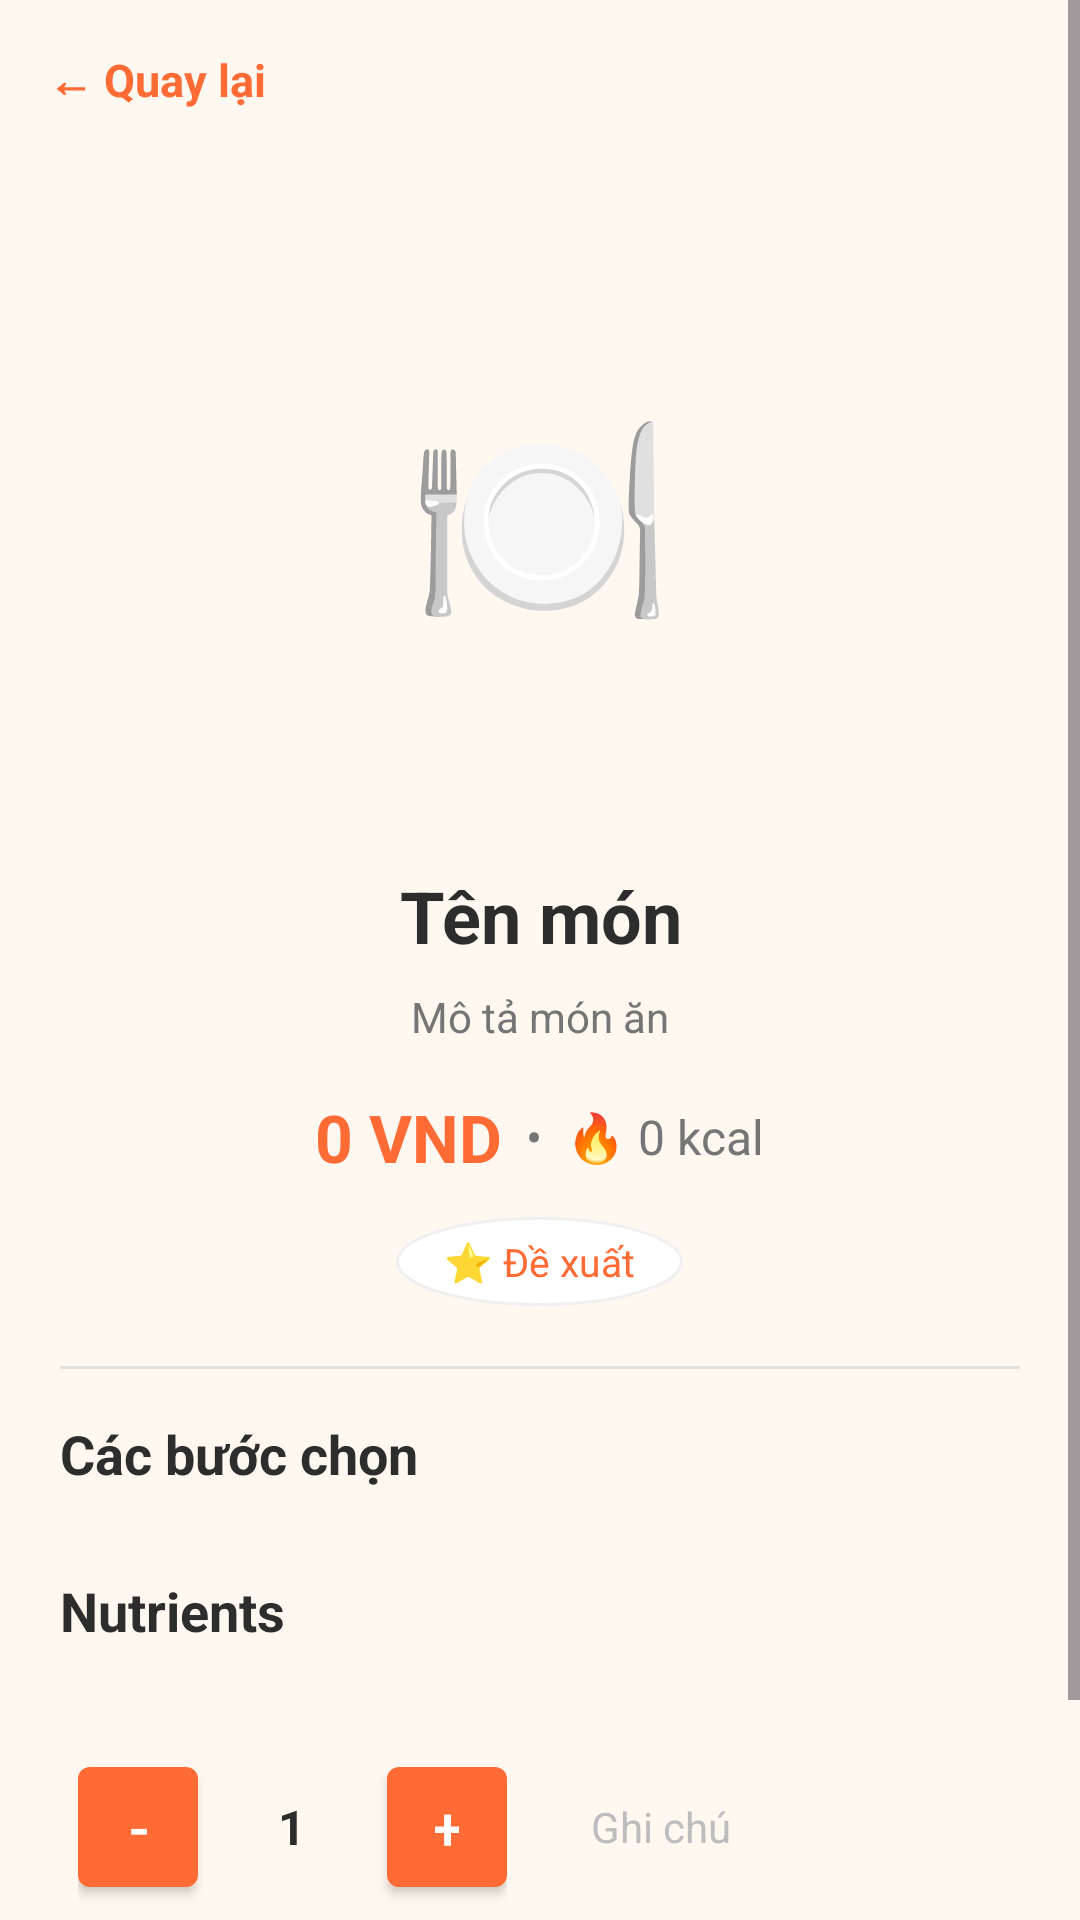

Reconstruct the res/layout file that produces this screen, plus the resources it refers to.
<!-- AndroidManifest.xml: application theme Theme.Prm392_kitchen_mobile -->
<!-- res/layout/activity_dish_detail.xml -->
<?xml version="1.0" encoding="utf-8"?>
<ScrollView
    xmlns:android="http://schemas.android.com/apk/res/android"
    xmlns:app="http://schemas.android.com/apk/res-auto"
    android:id="@+id/dishDetailRoot"
    android:layout_width="match_parent"
    android:layout_height="match_parent"
    android:background="@color/colorBackground"
    android:fillViewport="true">

    <LinearLayout
        android:layout_width="match_parent"
        android:layout_height="wrap_content"
        android:orientation="vertical"
        android:paddingBottom="24dp">

        
        <TextView
            android:id="@+id/btnBack"
            android:layout_width="wrap_content"
            android:layout_height="wrap_content"
            android:padding="16dp"
            android:text="← Quay lại"
            android:textColor="@color/colorPrimary"
            android:textSize="15sp"
            android:textStyle="bold" />

        
        <FrameLayout
            android:id="@+id/dishHeroContainer"
            android:layout_width="match_parent"
            android:layout_height="220dp"
            android:layout_marginHorizontal="20dp"
            android:layout_marginTop="8dp"
            android:layout_marginBottom="8dp">

            <ImageView
                android:id="@+id/ivDishImage"
                android:layout_width="match_parent"
                android:layout_height="match_parent"
                android:background="@drawable/bg_search_bar"
                android:clipToOutline="true"
                android:contentDescription=""
                android:scaleType="centerCrop"
                android:visibility="gone" />

            <TextView
                android:id="@+id/tvDishEmoji"
                android:layout_width="match_parent"
                android:layout_height="match_parent"
                android:gravity="center"
                android:text="🍽️"
                android:textSize="72sp"
                android:background="@drawable/bg_search_bar" />
        </FrameLayout>

        
        <TextView
            android:id="@+id/tvDishName"
            android:layout_width="match_parent"
            android:layout_height="wrap_content"
            android:gravity="center"
            android:text="Tên món"
            android:textColor="@color/colorTextPrimary"
            android:textSize="24sp"
            android:textStyle="bold"
            android:paddingHorizontal="20dp" />

        
        <TextView
            android:id="@+id/tvDishDescription"
            android:layout_width="match_parent"
            android:layout_height="wrap_content"
            android:gravity="center"
            android:text="Mô tả món ăn"
            android:textColor="@color/colorTextSecondary"
            android:textSize="14sp"
            android:paddingHorizontal="20dp"
            android:layout_marginTop="8dp" />

        

        
        <LinearLayout
            android:layout_width="match_parent"
            android:layout_height="wrap_content"
            android:orientation="horizontal"
            android:gravity="center"
            android:layout_marginTop="16dp"
            android:paddingHorizontal="20dp">

            <TextView
                android:id="@+id/tvDishPrice"
                android:layout_width="wrap_content"
                android:layout_height="wrap_content"
                android:text="0 VND"
                android:textColor="@color/colorPrimary"
                android:textSize="22sp"
                android:textStyle="bold" />

            <TextView
                android:layout_width="wrap_content"
                android:layout_height="wrap_content"
                android:text="  •  "
                android:textColor="@color/colorTextSecondary"
                android:textSize="16sp" />

            <TextView
                android:id="@+id/tvDishCalories"
                android:layout_width="wrap_content"
                android:layout_height="wrap_content"
                android:text="🔥 0 kcal"
                android:textColor="@color/colorTextSecondary"
                android:textSize="16sp" />
        </LinearLayout>

        
        <TextView
            android:id="@+id/tvDishStatus"
            android:layout_width="wrap_content"
            android:layout_height="wrap_content"
            android:layout_gravity="center"
            android:layout_marginTop="12dp"
            android:background="@drawable/bg_category_card"
            android:paddingHorizontal="16dp"
            android:paddingVertical="6dp"
            android:text="⭐ Đề xuất"
            android:textColor="@color/colorPrimary"
            android:textSize="13sp" />

        
        <View
            android:layout_width="match_parent"
            android:layout_height="1dp"
            android:layout_marginTop="20dp"
            android:layout_marginHorizontal="20dp"
            android:background="#E0E0E0" />

        
        <TextView
            android:layout_width="wrap_content"
            android:layout_height="wrap_content"
            android:layout_marginStart="20dp"
            android:layout_marginTop="16dp"
            android:text="Các bước chọn"
            android:textColor="@color/colorTextPrimary"
            android:textSize="18sp"
            android:textStyle="bold" />

        
        <androidx.recyclerview.widget.RecyclerView
            android:id="@+id/rvSteps"
            android:layout_width="match_parent"
            android:layout_height="wrap_content"
            android:layout_marginTop="12dp"
            android:layout_marginHorizontal="20dp"
            android:nestedScrollingEnabled="false" />

        
        <TextView
            android:id="@+id/tvDishNutrientsTitle"
            android:layout_width="wrap_content"
            android:layout_height="wrap_content"
            android:layout_marginStart="20dp"
            android:layout_marginTop="16dp"
            android:text="Nutrients"
            android:textColor="@color/colorTextPrimary"
            android:textSize="18sp"
            android:textStyle="bold" />

        <LinearLayout
            android:id="@+id/layoutDishNutrientsContainer"
            android:layout_width="match_parent"
            android:layout_height="wrap_content"
            android:layout_marginTop="10dp"
            android:layout_marginHorizontal="20dp"
            android:orientation="vertical" />

        <TextView
            android:id="@+id/tvDishNutrientsEmpty"
            android:layout_width="match_parent"
            android:layout_height="wrap_content"
            android:layout_marginTop="8dp"
            android:layout_marginHorizontal="20dp"
            android:gravity="center"
            android:text="Không có thông tin dinh dưỡng"
            android:textColor="@color/colorTextSecondary"
            android:visibility="gone" />

        
        <LinearLayout
            android:layout_width="match_parent"
            android:layout_height="52dp"
            android:layout_marginHorizontal="20dp"
            android:layout_marginTop="24dp"
            android:orientation="horizontal"
            android:gravity="center_vertical">

            <LinearLayout
                android:layout_width="0dp"
                android:layout_height="match_parent"
                android:layout_weight="1"
                android:background="@drawable/bg_search_bar"
                android:gravity="center_vertical"
                android:orientation="horizontal"
                android:paddingHorizontal="6dp">

                <com.google.android.material.button.MaterialButton
                    android:id="@+id/btnQuantityMinus"
                    android:layout_width="40dp"
                    android:layout_height="40dp"
                    android:text="-"
                    android:textSize="20sp"
                    android:textColor="@color/colorOnPrimary"
                    android:insetLeft="0dp"
                    android:insetRight="0dp"
                    android:insetTop="0dp"
                    android:insetBottom="0dp"
                    app:backgroundTint="@color/colorPrimary"
                    style="@style/Widget.MaterialComponents.Button" />

                <TextView
                    android:id="@+id/tvQuantity"
                    android:layout_width="0dp"
                    android:layout_height="wrap_content"
                    android:layout_weight="1"
                    android:gravity="center"
                    android:text="1"
                    android:textColor="@color/colorTextPrimary"
                    android:textSize="16sp"
                    android:textStyle="bold" />

                <com.google.android.material.button.MaterialButton
                    android:id="@+id/btnQuantityPlus"
                    android:layout_width="40dp"
                    android:layout_height="40dp"
                    android:text="+"
                    android:textSize="20sp"
                    android:textColor="@color/colorOnPrimary"
                    android:insetLeft="0dp"
                    android:insetRight="0dp"
                    android:insetTop="0dp"
                    android:insetBottom="0dp"
                    app:backgroundTint="@color/colorPrimary"
                    style="@style/Widget.MaterialComponents.Button" />
            </LinearLayout>

            <EditText
                android:id="@+id/etOrderNote"
                android:layout_width="0dp"
                android:layout_height="match_parent"
                android:layout_weight="1"
                android:layout_marginStart="10dp"
                android:background="@drawable/bg_search_bar"
                android:gravity="center_vertical"
                android:hint="Ghi chú"
                android:inputType="text"
                android:paddingHorizontal="12dp"
                android:textColor="@color/colorTextPrimary"
                android:textColorHint="@color/colorTextHint"
                android:textSize="14sp" />
        </LinearLayout>

        
        <com.google.android.material.button.MaterialButton
            android:id="@+id/btnOrder"
            android:layout_width="match_parent"
            android:layout_height="52dp"
            android:layout_marginHorizontal="20dp"
            android:layout_marginTop="12dp"
            android:text="Thêm vào giỏ hàng"
            android:textColor="@color/colorOnPrimary"
            android:textSize="16sp"
            android:textStyle="bold"
            android:enabled="true"
            app:backgroundTint="@color/colorPrimary"
            style="@style/Widget.MaterialComponents.Button" />

    </LinearLayout>
</ScrollView>
<!-- resources referenced by this layout -->
<resources>
  <color name="colorBackground">#FFF8F0</color>
  <color name="colorOnPrimary">#FFFFFF</color>
  <color name="colorPrimary">#FF6B35</color>
  <color name="colorTextHint">#BDBDBD</color>
  <color name="colorTextPrimary">#2D2D2D</color>
  <color name="colorTextSecondary">#757575</color>
  <!-- drawable bg_category_card (drawable) -->
  <?xml version="1.0" encoding="utf-8"?>
  <shape xmlns:android="http://schemas.android.com/apk/res/android"
      android:shape="oval">
      <solid android:color="@color/colorSurface" />
      <stroke
          android:width="1dp"
          android:color="@color/cardStroke" />
  </shape>
  <style name="Theme.Prm392_kitchen_mobile" parent="Base.Theme.Prm392_kitchen_mobile" />
  <color name="colorSurface">#FFFFFF</color>
  <color name="cardStroke">#F0F0F0</color>
  <style name="Base.Theme.Prm392_kitchen_mobile" parent="Theme.Material3.DayNight.NoActionBar">
          
          <item name="colorPrimary">@color/colorPrimary</item>
          
          <item name="colorPrimaryContainer">@color/colorPrimaryLight</item>
          
          <item name="colorSecondary">@color/colorSecondary</item>
          
          <item name="colorSurface">@color/colorSurface</item>
          
          <item name="colorOnPrimary">@color/colorOnPrimary</item>
          
          <item name="colorOnSurface">@color/colorTextPrimary</item>
          
          <item name="colorError">@color/colorError</item>
          
          <item name="android:colorBackground">@color/colorBackground</item>
          
          <item name="android:statusBarColor">@color/colorPrimary</item>
          
          <item name="android:navigationBarColor">@color/colorSurface</item>
      </style>
  <color name="colorPrimaryLight">#FF8C42</color>
  <color name="colorSecondary">#FFB74D</color>
  <color name="colorError">#E53935</color>
</resources>
